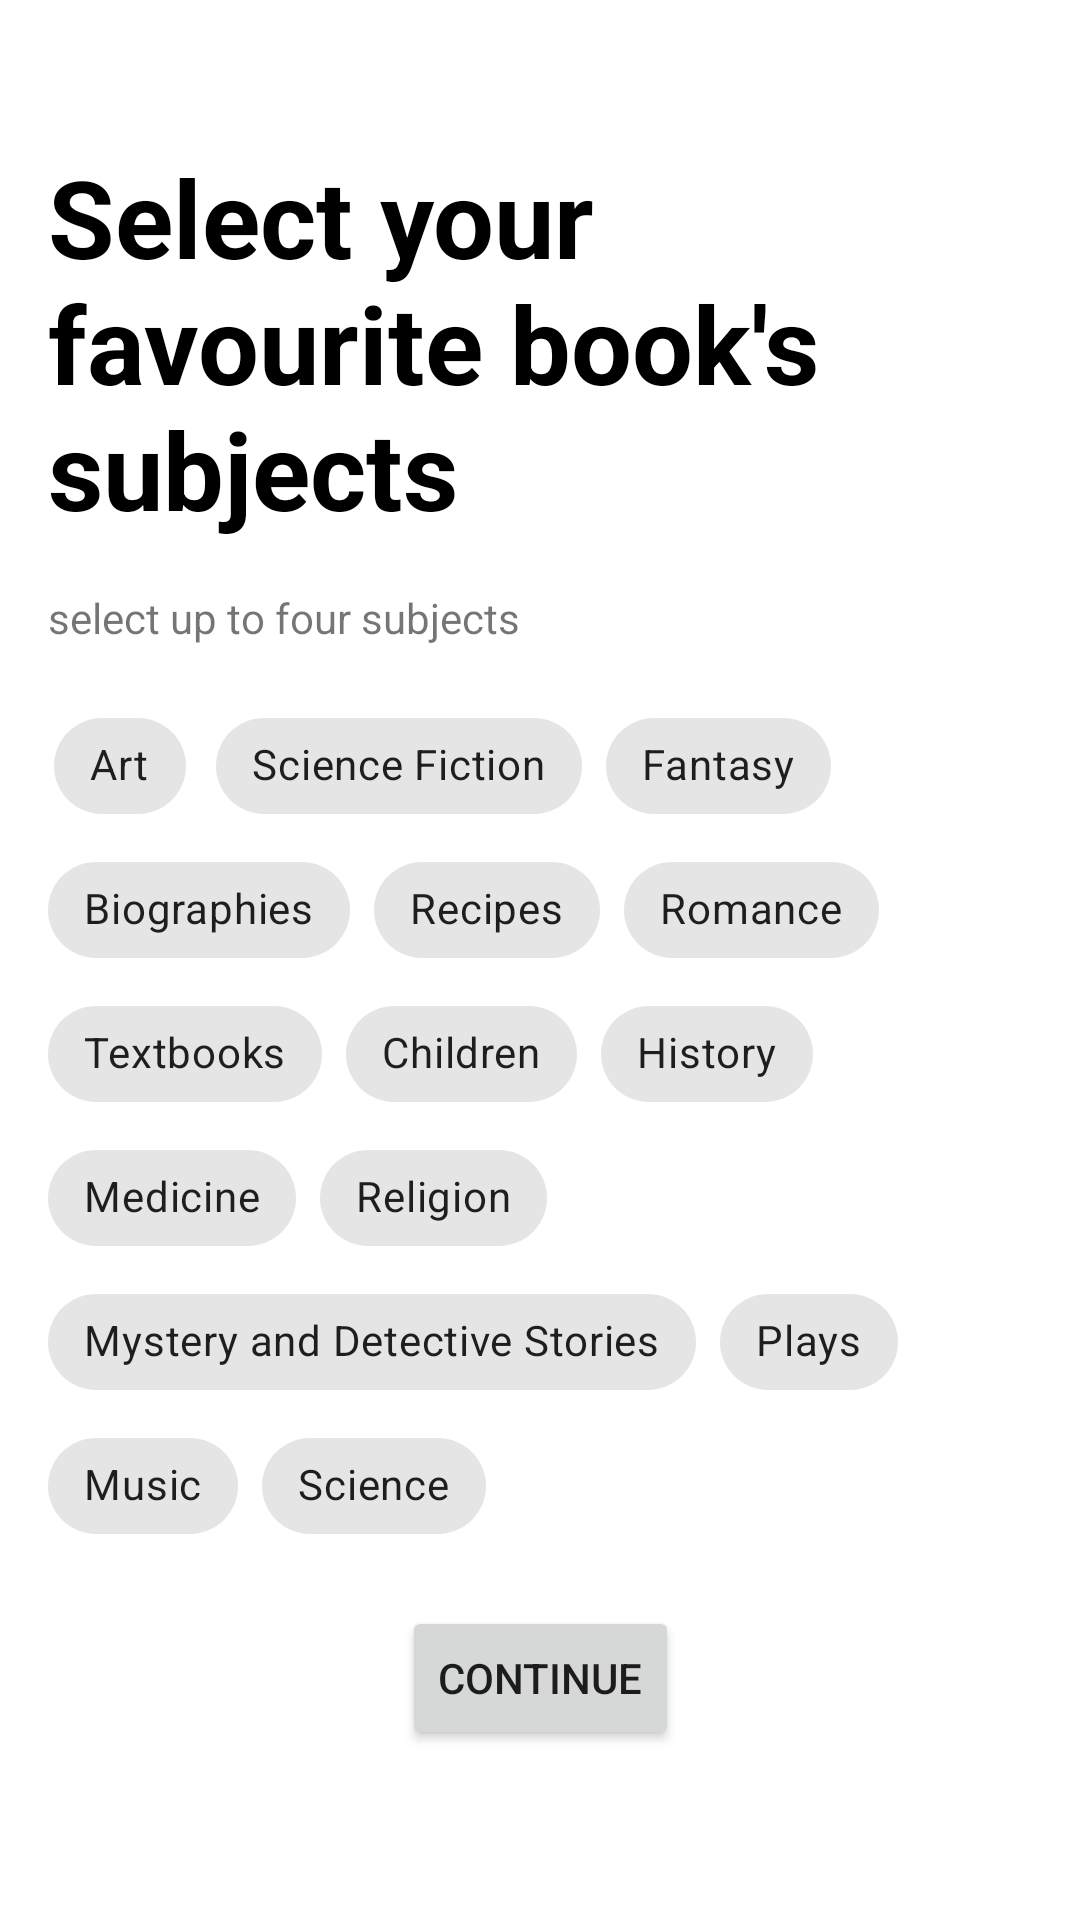

Layout XML and referenced resources for this Android screen:
<!-- AndroidManifest.xml: application theme Theme.Sourcbooks.NoActionBar -->
<!-- res/layout/activity_select_interest.xml -->
<?xml version="1.0" encoding="utf-8"?>
<ScrollView
    xmlns:android="http://schemas.android.com/apk/res/android"
    xmlns:app="http://schemas.android.com/apk/res-auto"
    xmlns:tools="http://schemas.android.com/tools"
    android:layout_width="match_parent"
    android:layout_height="match_parent"
    android:padding="16dp"
    android:scrollbars="vertical"
    tools:context=".ui.SelectInterestActivity">

    <androidx.constraintlayout.widget.ConstraintLayout
        android:layout_width="match_parent"
        android:layout_height="wrap_content" >
        <TextView
            android:id="@+id/txTitle"
            android:layout_width="wrap_content"
            android:layout_height="wrap_content"
            android:layout_marginTop="32dp"
            android:text="@string/select_your_"
            android:textColor="@color/black"
            android:textSize="36sp"
            android:textStyle="bold"
            app:layout_constraintStart_toStartOf="parent"
            app:layout_constraintTop_toTopOf="parent" />

        <TextView
            android:id="@+id/txDesc"
            android:layout_width="wrap_content"
            android:layout_height="wrap_content"
            android:layout_marginTop="16dp"
            android:text="@string/select_up_"
            app:layout_constraintStart_toStartOf="parent"
            app:layout_constraintTop_toBottomOf="@+id/txTitle" />

        <com.google.android.material.chip.ChipGroup
            android:id="@+id/chipGroup"
            android:layout_width="match_parent"
            android:layout_height="wrap_content"
            android:layout_marginTop="16dp"
            app:layout_constraintEnd_toEndOf="parent"
            app:layout_constraintStart_toStartOf="parent"
            app:layout_constraintTop_toBottomOf="@+id/txDesc">

            <com.google.android.material.chip.Chip
                android:id="@+id/chipArt"
                style="@style/Widget.MaterialComponents.Chip.Choice"
                android:layout_width="wrap_content"
                android:layout_height="wrap_content"
                android:text="@string/art" />

            <com.google.android.material.chip.Chip
                android:id="@+id/chipSciFi"
                style="@style/Widget.MaterialComponents.Chip.Choice"
                android:layout_width="wrap_content"
                android:layout_height="wrap_content"
                android:text="@string/science_fiction" />

            <com.google.android.material.chip.Chip
                android:id="@+id/chipFantasy"
                style="@style/Widget.MaterialComponents.Chip.Choice"
                android:layout_width="wrap_content"
                android:layout_height="wrap_content"
                android:text="@string/fantasy" />

            <com.google.android.material.chip.Chip
                android:id="@+id/chipBio"
                style="@style/Widget.MaterialComponents.Chip.Choice"
                android:layout_width="wrap_content"
                android:layout_height="wrap_content"
                android:text="@string/biographies" />

            <com.google.android.material.chip.Chip
                android:id="@+id/chipRecipes"
                style="@style/Widget.MaterialComponents.Chip.Choice"
                android:layout_width="wrap_content"
                android:layout_height="wrap_content"
                android:text="@string/recipes" />

            <com.google.android.material.chip.Chip
                android:id="@+id/chipRomance"
                style="@style/Widget.MaterialComponents.Chip.Choice"
                android:layout_width="wrap_content"
                android:layout_height="wrap_content"
                android:text="@string/romance" />

            <com.google.android.material.chip.Chip
                android:id="@+id/chipTextbooks"
                style="@style/Widget.MaterialComponents.Chip.Choice"
                android:layout_width="wrap_content"
                android:layout_height="wrap_content"
                android:text="@string/textbooks" />

            <com.google.android.material.chip.Chip
                android:id="@+id/chipChildren"
                style="@style/Widget.MaterialComponents.Chip.Choice"
                android:layout_width="wrap_content"
                android:layout_height="wrap_content"
                android:text="@string/children" />

            <com.google.android.material.chip.Chip
                android:id="@+id/chipHistory"
                style="@style/Widget.MaterialComponents.Chip.Choice"
                android:layout_width="wrap_content"
                android:layout_height="wrap_content"
                android:text="@string/history" />

            <com.google.android.material.chip.Chip
                android:id="@+id/chipMedicine"
                style="@style/Widget.MaterialComponents.Chip.Choice"
                android:layout_width="wrap_content"
                android:layout_height="wrap_content"
                android:text="@string/medicine" />

            <com.google.android.material.chip.Chip
                android:id="@+id/chipReligion"
                style="@style/Widget.MaterialComponents.Chip.Choice"
                android:layout_width="wrap_content"
                android:layout_height="wrap_content"
                android:text="@string/religion" />

            <com.google.android.material.chip.Chip
                android:id="@+id/chipMystery"
                style="@style/Widget.MaterialComponents.Chip.Choice"
                android:layout_width="wrap_content"
                android:layout_height="wrap_content"
                android:text="@string/mystery" />

            <com.google.android.material.chip.Chip
                android:id="@+id/chipPlays"
                style="@style/Widget.MaterialComponents.Chip.Choice"
                android:layout_width="wrap_content"
                android:layout_height="wrap_content"
                android:text="@string/plays" />

            <com.google.android.material.chip.Chip
                android:id="@+id/chipMusic"
                style="@style/Widget.MaterialComponents.Chip.Choice"
                android:layout_width="wrap_content"
                android:layout_height="wrap_content"
                android:text="@string/music" />

            <com.google.android.material.chip.Chip
                android:id="@+id/chipScience"
                style="@style/Widget.MaterialComponents.Chip.Choice"
                android:layout_width="wrap_content"
                android:layout_height="wrap_content"
                android:text="@string/science" />
        </com.google.android.material.chip.ChipGroup>
        <Button
            android:id="@+id/btnContinue"
            android:layout_width="wrap_content"
            android:layout_height="wrap_content"
            android:layout_marginVertical="16dp"
            android:text="@string/continue_"
            app:layout_constraintEnd_toEndOf="parent"
            app:layout_constraintStart_toStartOf="parent"
            app:layout_constraintTop_toBottomOf="@+id/chipGroup"
            app:layout_constraintBottom_toBottomOf="parent"/>
    </androidx.constraintlayout.widget.ConstraintLayout>
</ScrollView>
<!-- resources referenced by this layout -->
<resources>
  <color name="black">#FF000000</color>
  <string name="art">Art</string>
  <string name="biographies">Biographies</string>
  <string name="children">Children</string>
  <string name="continue_">Continue</string>
  <string name="fantasy">Fantasy</string>
  <string name="history">History</string>
  <string name="medicine">Medicine</string>
  <string name="music">Music</string>
  <string name="mystery">Mystery and Detective Stories</string>
  <string name="plays">Plays</string>
  <string name="recipes">Recipes</string>
  <string name="religion">Religion</string>
  <string name="romance">Romance</string>
  <string name="science">Science</string>
  <string name="science_fiction">Science Fiction</string>
  <string name="select_up_">select up to four subjects</string>
  <string name="select_your_">Select your favourite book\'s subjects</string>
  <string name="textbooks">Textbooks</string>
  <style name="Theme.Sourcbooks.NoActionBar" parent="Theme.MaterialComponents.DayNight.NoActionBar">
          
          <item name="colorPrimary">@color/purple_500</item>
          <item name="colorPrimaryVariant">@color/purple_700</item>
          <item name="colorOnPrimary">@color/white</item>
          
          <item name="colorSecondary">@color/teal_200</item>
          <item name="colorSecondaryVariant">@color/teal_700</item>
          <item name="colorOnSecondary">@color/black</item>
          
          <item name="android:statusBarColor" tools:targetApi="l">?attr/colorPrimaryVariant</item>
          
          <item name="android:windowTranslucentStatus">true</item>
          <item name="android:windowTranslucentNavigation">true</item>
      </style>
  <color name="white">#FFFFFFFF</color>
  <!-- not gathered from this repository: default colours our renderer supplied (Android Studio template values) -->
  <color name="purple_500">#FF6200EE</color>
  <color name="purple_700">#FF3700B3</color>
  <color name="teal_200">#FF03DAC5</color>
  <color name="teal_700">#FF018786</color>
</resources>
